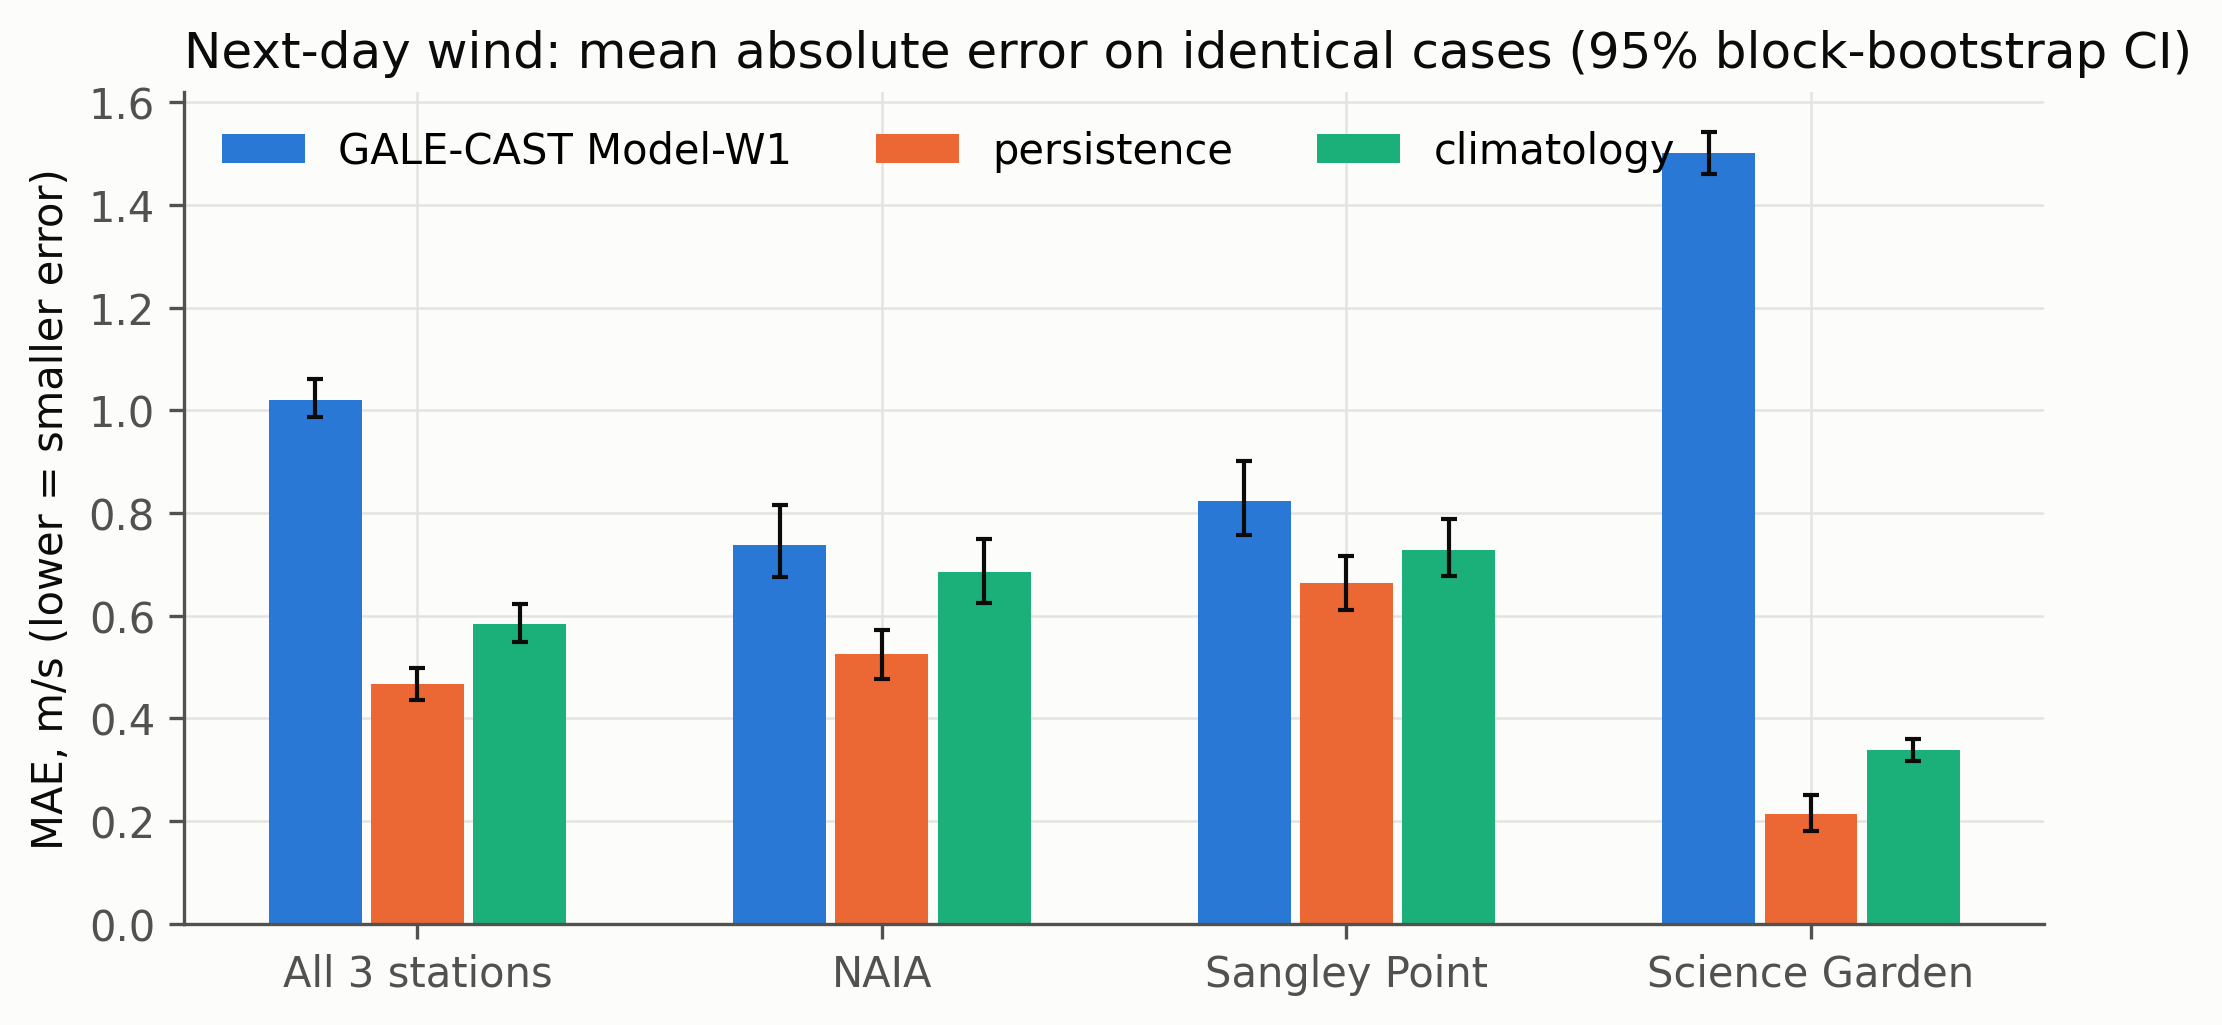

The table this chart was drawn from, first rows:
scope, method, n, mae, rmse, bias, mae_ci_lo, mae_ci_hi
pooled, W1, 3520, 1.021, 1.223, 0.3035, 0.9869, 1.06
pooled, persistence, 3520, 0.4673, 0.7911, -0.0008523, 0.436, 0.4983
pooled, climatology, 3520, 0.5841, 0.7948, 0.02348, 0.5489, 0.6235
NAIA, W1, 1174, 0.7386, 0.9621, -0.2825, 0.6753, 0.8151
NAIA, persistence, 1174, 0.5247, 0.8449, 0.0, 0.4779, 0.5716
NAIA, climatology, 1174, 0.6857, 0.9122, 0.07932, 0.6258, 0.75
Sangley Point, W1, 1172, 0.8231, 1.05, -0.3075, 0.7582, 0.9007
Sangley Point, persistence, 1172, 0.663, 0.9666, -0.00256, 0.6118, 0.7164
Sangley Point, climatology, 1172, 0.7281, 0.9462, -0.0899, 0.6768, 0.7886
Science Garden, W1, 1174, 1.501, 1.568, 1.5, 1.461, 1.543
Science Garden, persistence, 1174, 0.2147, 0.4796, 0.0, 0.1806, 0.2504
Science Garden, climatology, 1174, 0.3389, 0.4102, 0.08082, 0.3178, 0.3607
